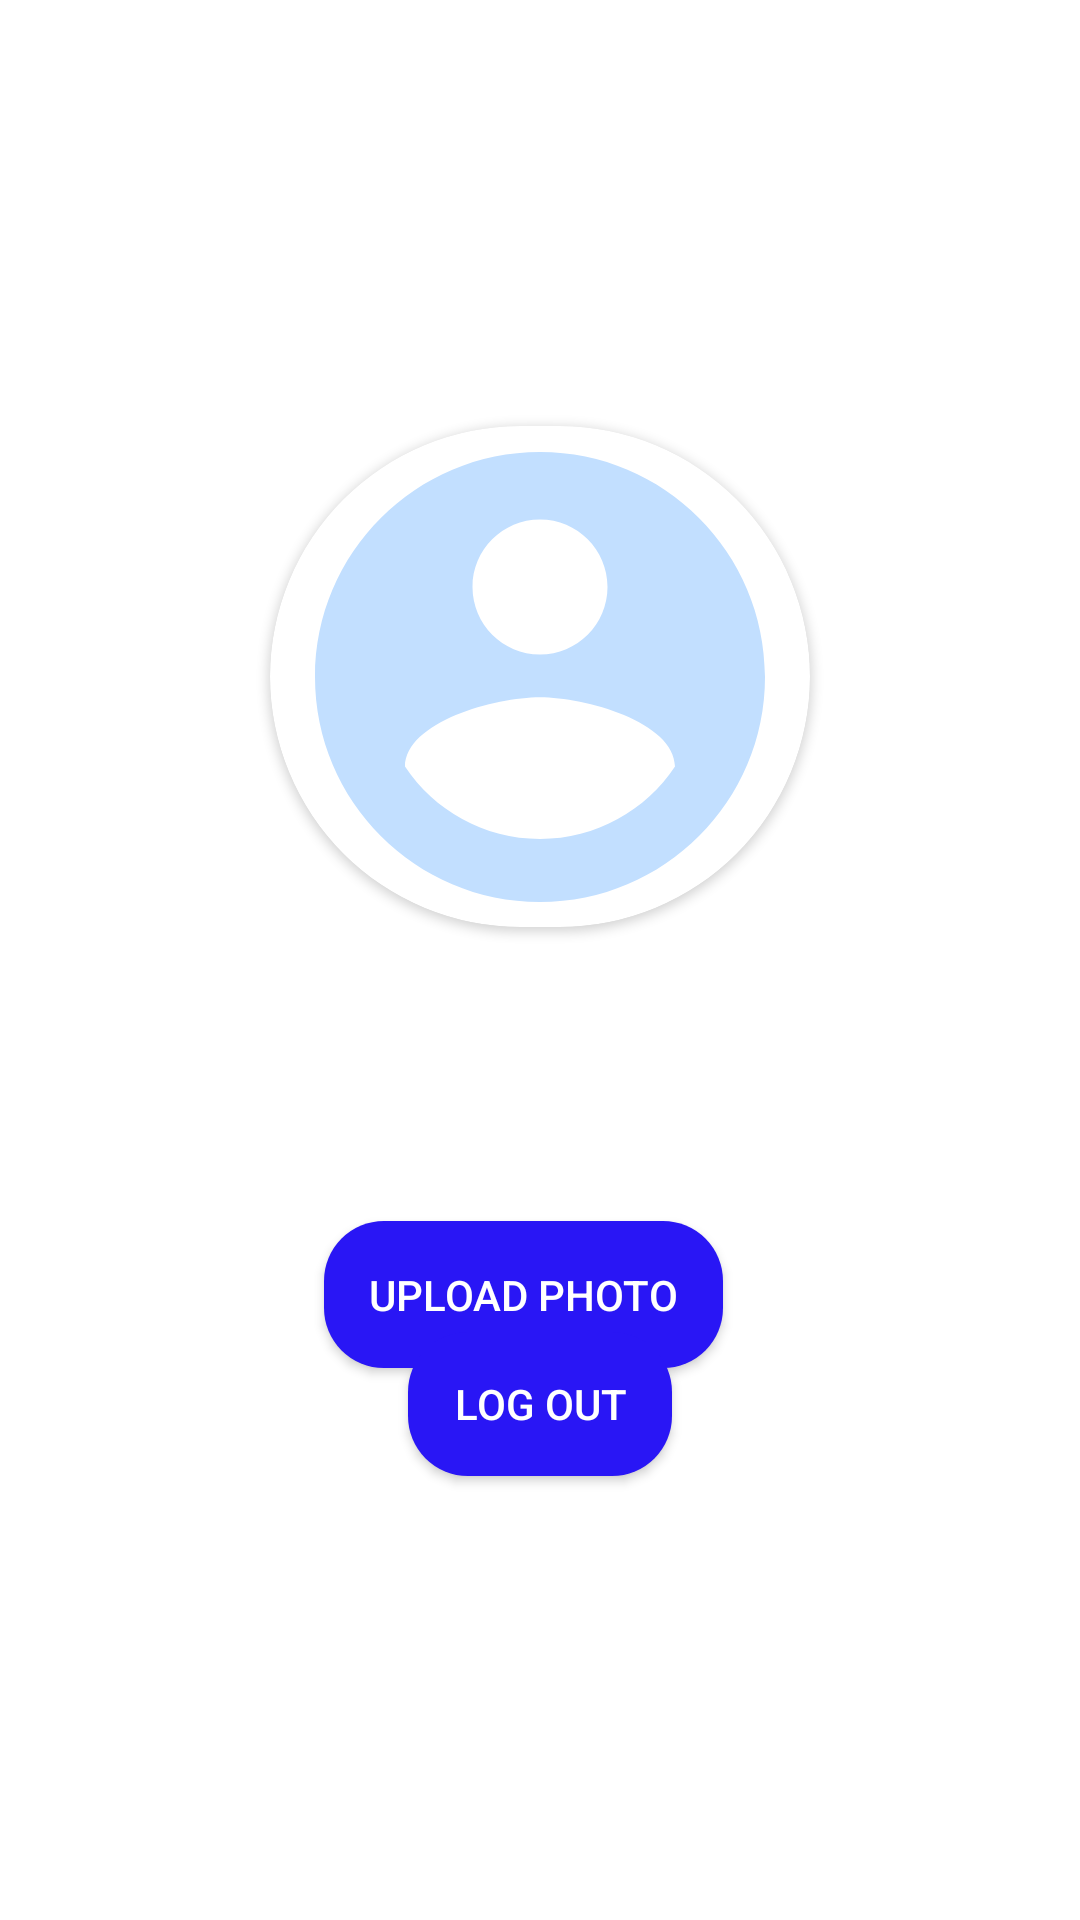

Reconstruct the res/layout file that produces this screen, plus the resources it refers to.
<!-- AndroidManifest.xml: application theme Theme.InsTaChaT -->
<!-- res/layout/activity_profile.xml -->
<?xml version="1.0" encoding="utf-8"?>
<androidx.constraintlayout.widget.ConstraintLayout xmlns:android="http://schemas.android.com/apk/res/android"
    xmlns:app="http://schemas.android.com/apk/res-auto"
    xmlns:tools="http://schemas.android.com/tools"
    android:layout_width="match_parent"
    android:layout_height="match_parent"
    tools:context=".Profile">
    <TextView
        android:id="@+id/txtuserEmail"
        android:layout_width="wrap_content"
        android:layout_height="wrap_content"
        android:layout_marginStart="30dp"
        android:layout_marginBottom="30dp"
        android:textColor="@color/black"

        android:textSize="18sp"
        app:layout_constraintBottom_toTopOf="@+id/cardView"
        app:layout_constraintStart_toStartOf="@+id/cardView">

    </TextView>
    <androidx.cardview.widget.CardView
        android:id="@+id/cardView"
        android:layout_width="180dp"
        android:layout_height="167dp"
        app:cardCornerRadius="90dp"
        app:layout_constraintBottom_toBottomOf="parent"
        app:layout_constraintVertical_bias="0.3"
        app:layout_constraintEnd_toEndOf="parent"
        app:layout_constraintStart_toStartOf="parent"
        app:layout_constraintTop_toTopOf="parent">

        <ImageView
            android:id="@+id/profile_img"
            android:layout_width="match_parent"
            android:layout_height="match_parent"
            android:scaleType="centerCrop"
            android:src="@drawable/account_img" />


    </androidx.cardview.widget.CardView>

    <Button
        android:id="@+id/button"
        android:layout_width="wrap_content"
        android:layout_height="wrap_content"
        android:layout_marginStart="108dp"
        android:layout_marginBottom="184dp"
        android:background="@drawable/round_button"
        android:padding="15dp"
        android:text="Upload Photo"
        android:textColor="@color/white"
        app:layout_constraintBottom_toBottomOf="parent"
        app:layout_constraintStart_toStartOf="parent">

    </Button>

    <Button
        android:id="@+id/logout"
        android:layout_width="wrap_content"
        android:layout_height="wrap_content"
        android:layout_marginStart="136dp"
        android:layout_marginTop="444dp"
        android:background="@drawable/round_button"
        android:text="Log out"
        android:textColor="@color/white"
        app:layout_constraintStart_toStartOf="parent"
        app:layout_constraintTop_toTopOf="parent">

    </Button>


</androidx.constraintlayout.widget.ConstraintLayout>
<!-- resources referenced by this layout -->
<resources>
  <color name="black">#FF000000</color>
  <color name="white">#FFFFFFFF</color>
  <!-- drawable account_img (drawable) -->
  <vector
      xmlns:android="http://schemas.android.com/apk/res/android"
      android:height="24dp"
      android:viewportHeight="24"
      android:viewportWidth="24"
      android:width="24dp"
   >
  
           <path android:fillColor="@color/colorAccent"
          android:pathData="M12,2C6.48,2 2,6.48 2,12s4.48,10 10,10 10,-4.48 10,-10S17.52,2 12,2zM12,5c1.66,0 3,1.34 3,3s-1.34,3 -3,3 -3,-1.34 -3,-3 1.34,-3 3,-3zM12,19.2c-2.5,0 -4.71,-1.28 -6,-3.22 0.03,-1.99 4,-3.08 6,-3.08 1.99,0 5.97,1.09 6,3.08 -1.29,1.94 -3.5,3.22 -6,3.22z"
               />
  </vector>
  <!-- drawable round_button (drawable) -->
  <?xml version="1.0" encoding="utf-8"?>
  <shape xmlns:android="http://schemas.android.com/apk/res/android">
      <solid android:color="@color/TroyAccent"/>
      <corners android:radius="20dp"/>
  </shape>
  <style name="Theme.InsTaChaT" parent="Theme.MaterialComponents.DayNight.DarkActionBar">
          
          <item name="colorPrimary">@color/purple_500</item>
          <item name="colorPrimaryVariant">@color/purple_700</item>
          <item name="colorOnPrimary">@color/white</item>
          
          <item name="colorSecondary">@color/teal_200</item>
          <item name="colorSecondaryVariant">@color/teal_700</item>
          <item name="colorOnSecondary">@color/black</item>
          
          <item name="android:statusBarColor">?attr/colorPrimaryVariant</item>
          
      </style>
  <color name="colorAccent">#C2DFFF</color>
  <color name="TroyAccent">#2916F5</color>
  <color name="purple_500">#FF6200EE</color>
  <color name="purple_700">#FF3700B3</color>
  <color name="teal_200">#FF03DAC5</color>
  <color name="teal_700">#FF018786</color>
</resources>
